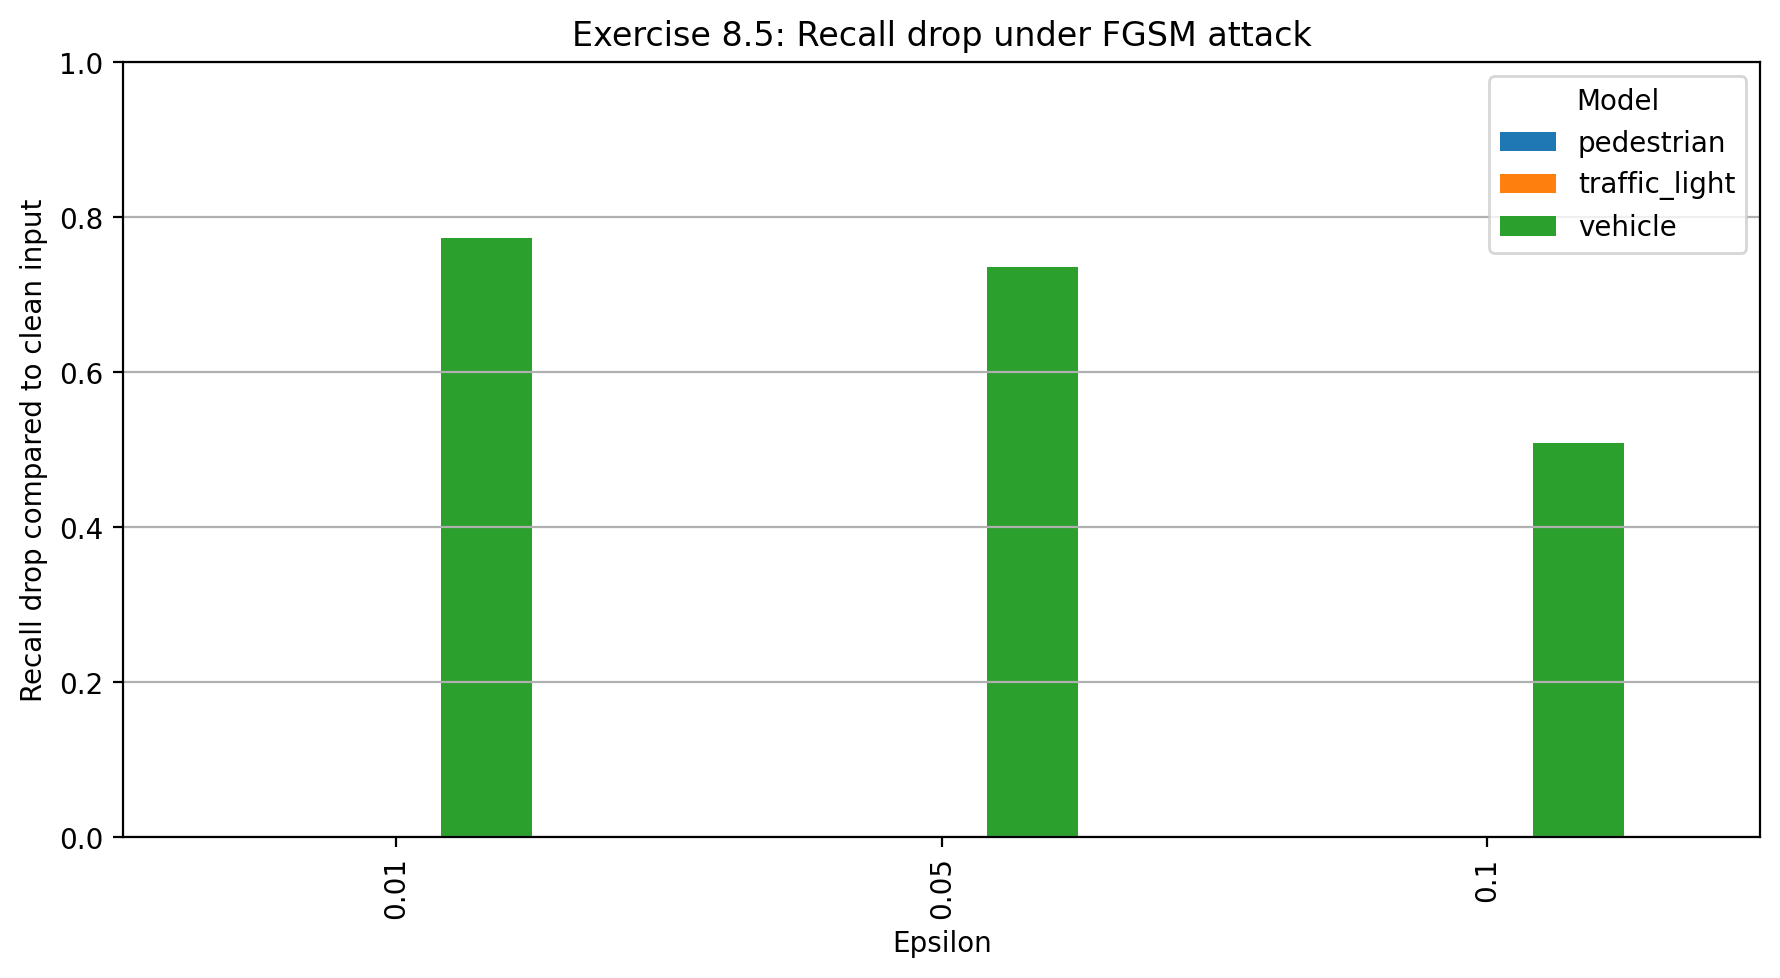

The file beside this chart, header and first rows:
model_name, epsilon, n_images, n_positive_labels, clean_recall, adversarial_recall, recall_drop
pedestrian, 0.01, 3600, 706, 0.0, 0.0, 0.0
pedestrian, 0.05, 3600, 706, 0.0, 0.0, 0.0
pedestrian, 0.1, 3600, 706, 0.0, 0.0, 0.0
traffic_light, 0.01, 3600, 2584, 0.0, 0.0, 0.0
traffic_light, 0.05, 3600, 2584, 0.0, 0.0, 0.0
traffic_light, 0.1, 3600, 2584, 0.0, 0.0, 0.0
vehicle, 0.01, 3600, 2700, 0.9822, 0.2085, 0.7737
vehicle, 0.05, 3600, 2700, 0.9822, 0.247, 0.7352
vehicle, 0.1, 3600, 2700, 0.9822, 0.4737, 0.5085
